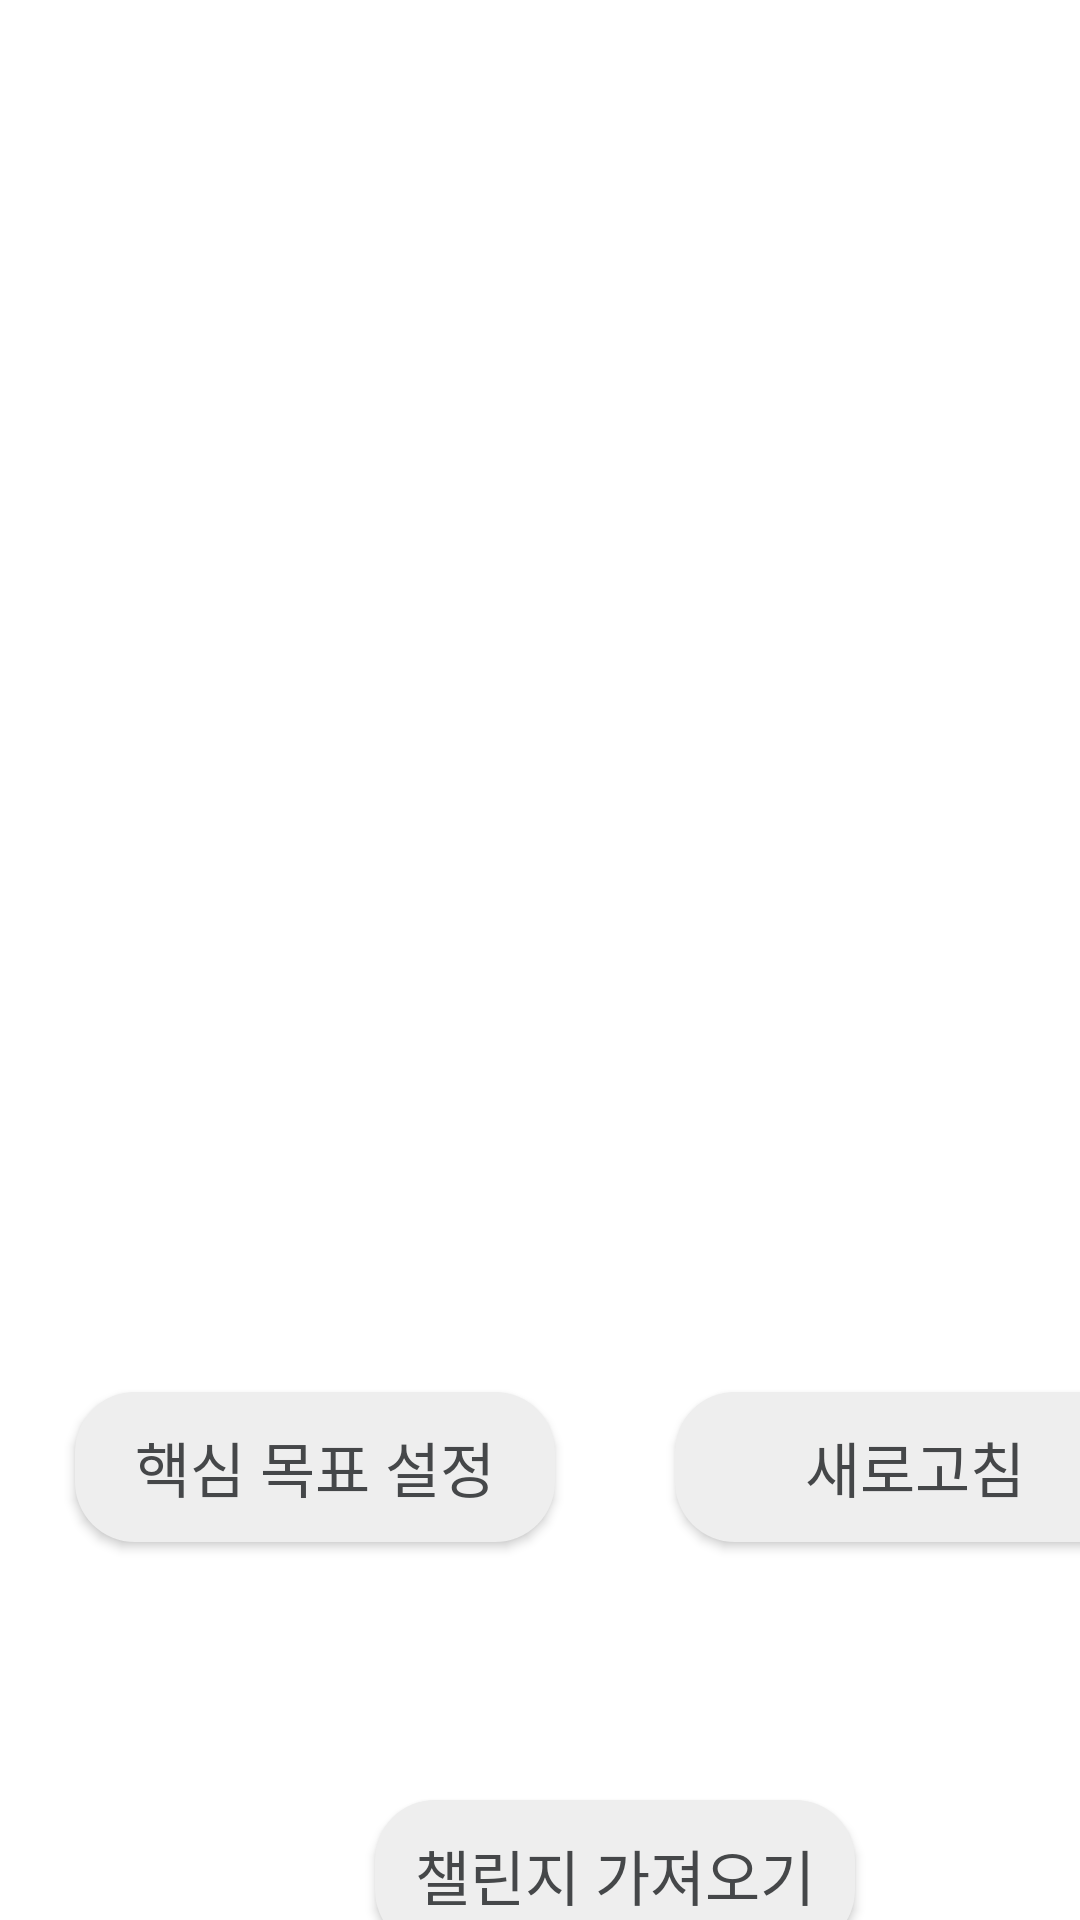

This screen was rendered from an Android layout file. Write that file and the resources it references.
<!-- AndroidManifest.xml: application theme Theme.SwProject -->
<!-- res/layout/main_challenges.xml -->
<?xml version="1.0" encoding="utf-8"?>
<androidx.constraintlayout.widget.ConstraintLayout xmlns:android="http://schemas.android.com/apk/res/android"
    xmlns:app="http://schemas.android.com/apk/res-auto"
    xmlns:tools="http://schemas.android.com/tools"
    android:layout_width="match_parent"
    android:layout_height="match_parent"
    android:id="@+id/main_layout">

    <androidx.appcompat.widget.AppCompatButton
        android:id="@+id/data"
        android:layout_width="160dp"
        android:layout_height="50dp"
        android:layout_marginTop="164dp"
        android:background="@drawable/gray_shape"
        android:text="챌린지 가져오기"
        android:textColor="@color/material_dynamic_neutral30"
        android:textSize="20dp"
        app:layout_constraintEnd_toEndOf="@+id/refresh"
        app:layout_constraintStart_toStartOf="@+id/core_challenge"
        app:layout_constraintTop_toBottomOf="@id/challenge_list" />

    <androidx.recyclerview.widget.RecyclerView

        android:id="@+id/challenge_list"
        android:layout_width="match_parent"
        android:layout_height="420dp"
        android:layout_marginStart="10dp"
        android:layout_marginTop="16dp"
        android:layout_marginEnd="10dp"
        app:layout_constraintEnd_toEndOf="parent"
        app:layout_constraintStart_toStartOf="parent"
        app:layout_constraintTop_toTopOf="parent">

    </androidx.recyclerview.widget.RecyclerView>

    <androidx.appcompat.widget.AppCompatButton
        android:id="@+id/core_challenge"
        android:layout_width="160dp"
        android:layout_height="50dp"
        android:layout_marginLeft="25dp"
        android:layout_marginTop="28dp"
        android:background="@drawable/gray_shape"
        android:text="핵심 목표 설정"
        android:textColor="@color/material_dynamic_neutral30"
        android:textSize="20dp"
        app:layout_constraintLeft_toLeftOf="parent"
        app:layout_constraintTop_toBottomOf="@id/challenge_list" />

    <androidx.appcompat.widget.AppCompatButton
        android:id="@+id/refresh"
        android:layout_width="160dp"
        android:layout_height="50dp"
        android:layout_marginStart="40dp"
        android:layout_marginTop="28dp"
        android:background="@drawable/gray_shape"
        android:text="새로고침"
        android:textColor="@color/material_dynamic_neutral30"
        android:textSize="20dp"
        app:layout_constraintStart_toEndOf="@+id/core_challenge"
        app:layout_constraintTop_toBottomOf="@id/challenge_list" />

</androidx.constraintlayout.widget.ConstraintLayout>
<!-- resources referenced by this layout -->
<resources>
  <!-- drawable gray_shape (drawable) -->
  <?xml version="1.0" encoding="utf-8"?>
  <shape xmlns:android="http://schemas.android.com/apk/res/android"
      android:padding="5dp"
      android:shape="rectangle">
  
      <size android:width="200dp" android:height="120dp"/>
      <solid android:color="#EEEEEE"/>
      <corners
          android:bottomLeftRadius="20dp"
          android:bottomRightRadius="20dp"
          android:topLeftRadius="20dp"
          android:topRightRadius="20dp"/>
  
  
  </shape>
  <style name="Theme.SwProject" parent="Base.Theme.SwProject" />
  <style name="Base.Theme.SwProject" parent="Theme.MaterialComponents.Light.NoActionBar">
          
          
      </style>
</resources>
